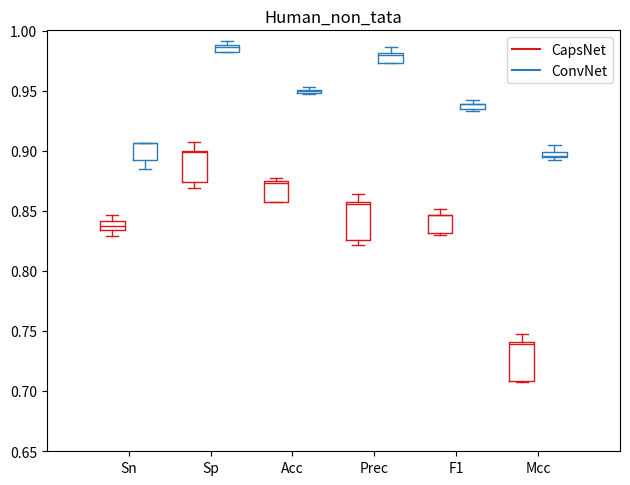

Generate this figure with matplotlib: (Note: this script raises an exception after producing the figure.)
# -*- coding: utf-8 -*-
"""
Created on Tue May  1 19:35:08 2018

[redacted]
"""

import pandas as pd
import numpy as np
import matplotlib.pyplot as plt

def set_box_color(bp, color):
    plt.setp(bp['boxes'], color=color)
    plt.setp(bp['whiskers'], color=color)
    plt.setp(bp['caps'], color=color)
    plt.setp(bp['medians'], color=color)

dbs= ('Arabidopsis_non_tata', 'Arabidopsis_tata', 'Bacillus', 'Ecoli', 'Human_non_tata', 'Mouse_non_tata', 'Mouse_tata')
liminf = (.85, .92, .7, .7, .65, .8, .9)
metrics = ('Sn', 'Sp', 'Acc', 'Prec', 'F1', 'Mcc')

################################################################################# Bacillus

org = 4

caps = [
    # Arabidopsis_non_tata
    [[0.9357021997, 0.9576988156, 0.9661590525, 0.9560067682, 0.9610829103], # Sn
    [0.9589877836, 0.9197207679, 0.9406631763, 0.9554973822, 0.9345549738], # Sp
    [0.9510650547, 0.932642487, 0.949337939, 0.9556706966, 0.9435808866], # Acc
    [0.9216666667, 0.8601823708, 0.8935837246, 0.9172077922, 0.8833592535], # Prec
    [0.9286314022, 0.90632506, 0.9284552846, 0.9362054681, 0.9205834684], # F1    
    [0.8914618592, 0.8569780601, 0.8909567193, 0.9027168258, 0.8788289546]], # Mcc
    # Arabidopsis_tata
    [[0.9866666667, 1, 0.9866666667, 0.9866666667, 0.9933333333],
    [0.96875, 0.9756944444, 0.9722222222, 0.9791666667, 0.9722222222],
    [0.9748858447, 0.9840182648, 0.9771689498, 0.9817351598, 0.9794520548],
    [0.9426751592, 0.9554140127, 0.9487179487, 0.961038961, 0.949044586],
    [0.9641693811, 0.9771986971, 0.9673202614, 0.9736842105, 0.9706840391],   
    [0.9454350532, 0.965500981, 0.9502181167, 0.9598967757, 0.9554680171]],
    # Bacillus
    [[0.9459459459, 0.8648648649, 0.8108108108, 0.972972973, 0.8918918919],
    [0.9603960396, 0.9504950495, 0.9504950495, 0.9603960396, 0.9306930693],
    [0.9565217391, 0.9275362319, 0.9130434783, 0.9637681159, 0.9202898551],
    [0.8974358974, 0.8648648649, 0.8571428571, 0.9, 0.825],
    [0.9210526316, 0.8648648649, 0.8333333333, 0.9350649351, 0.8571428571],
    [0.8916691618, 0.8153599144, 0.7751184729, 0.9113220823, 0.8031548397]], 
    # Ecoli
    [[0.9047619048, 0.8571428571, 0.8571428571, 0.8095238095, 0.8571428571],
    [0.97, 0.9733333333, 0.98, 0.97, 0.9366666667],
    [0.9557291667, 0.9479166667, 0.953125, 0.9348958333, 0.9192708333],
    [0.8941176471, 0.9, 0.9230769231, 0.8831168831, 0.7912087912],
    [0.899408284, 0.8780487805, 0.8888888889, 0.8447204969, 0.8228571429],
    [0.871053991, 0.8453677404, 0.8601849342, 0.8048502898, 0.771724111]],
    # Human_non_tata
    # [[0.7915194346, 0.8647147905, 0.8581524483, 0.8662291772, 0.8844018173],
    # [0.8860850757, 0.8237202596, 0.8262436914, 0.8529199712, 0.8136265321],
    # [0.8466876972, 0.8407991588, 0.8395373291, 0.8584647739, 0.8431125131],
    # [0.8322717622, 0.7779291553, 0.7791017415, 0.8079096045, 0.77214632],
    # [0.8113842173, 0.8190294047, 0.8167187125, 0.8360535932, 0.8244705882],
    # [0.6829905721, 0.6806508242, 0.6771045796, 0.7131432179, 0.6889706433]],

    [[0.8293791015, 0.834427057, 0.8374558304, 0.8465421504, 0.8414941949],
    [0.9069935112, 0.8741888969, 0.8990627253, 0.8994232156, 0.8691420332],
    [0.8746582545, 0.8576235542, 0.8733964248, 0.8773922187, 0.8576235542],
    [0.8642819569, 0.8256743257, 0.8555956679, 0.8573619632, 0.821182266],
    [0.8464708913, 0.8300276174, 0.8464285714, 0.8519177038, 0.8312141611],
    [0.7410969929, 0.7075729956, 0.7388800306, 0.7473572571, 0.7082906973]],
    # Mouse_non_tata
    [[0.9422604423, 0.9232186732, 0.8826781327, 0.9391891892, 0.9361179361],
    [0.8916633105, 0.8936770036, 0.9287152638, 0.9142166734, 0.9154248892],
    [0.9117003162, 0.905375821, 0.9104840671, 0.9241060569, 0.9236195573],
    [0.8508042152, 0.8505942275, 0.8903345725, 0.8777267509, 0.8788927336],
    [0.8941999417, 0.8854197349, 0.8864898211, 0.9074183976, 0.9066032124],
    [0.8219135468, 0.8070214523, 0.8126171665, 0.8446262532, 0.8433015854]],
    # Mouse_tata
    [[0.9841269841, 0.9761904762, 0.9761904762, 0.9682539683, 0.9603174603],
    [0.9745042493, 0.9745042493, 0.9688385269, 0.9631728045, 0.9745042493],
    [0.9770354906, 0.9749478079, 0.9707724426, 0.9645093946, 0.9707724426],
    [0.9323308271, 0.9318181818, 0.9179104478, 0.9037037037, 0.9307692308],
    [0.9575289575, 0.9534883721, 0.9461538462, 0.9348659004, 0.9453125],
    [0.9424543648, 0.9368326253, 0.9269489478, 0.9115389626, 0.9255865289]],
]

conv = [
    # Arabidopsis_non_tata
    [[0.9255499154, 0.9018612521, 0.9052453469, 0.923857868, 0.8984771574],
    [0.9685863874, 0.9659685864, 0.9554973822, 0.9616055846, 0.9703315881],
    [0.9539435809, 0.9441565918, 0.9383995394, 0.9487622337, 0.9458837075],
    [0.9382504288, 0.9318181818, 0.9129692833, 0.9254237288, 0.9398230088],
    [0.9318568995, 0.9165950129, 0.9090909091, 0.9246401355, 0.9186851211],
    [0.8971242486, 0.8749024859, 0.8625274834, 0.8858271255, 0.8786627259]],
    # Arabidopsis_tata
    [[0.9733333333, 0.9666666667, 0.9466666667, 0.96, 1],
    [0.9722222222, 0.9895833333, 0.9791666667, 0.9930555556, 0.96875],
    [0.9726027397, 0.9817351598, 0.9680365297, 0.9817351598, 0.9794520548],
    [0.9480519481, 0.9797297297, 0.9594594595, 0.9863013699, 0.9433962264],
    [0.9605263158, 0.9731543624, 0.9530201342, 0.972972973, 0.9708737864],
    [0.9397436366, 0.9593641045, 0.9288483836, 0.9593834826, 0.955989066]],
    # Bacillus
    [[0.9189189189, 0.9189189189, 0.8108108108, 0.9459459459, 0.7837837838],
    [0.9603960396, 0.9801980198, 0.9405940594, 0.9603960396, 0.9306930693],
    [0.9492753623, 0.9637681159, 0.9057971014, 0.9565217391, 0.8913043478],
    [0.8947368421, 0.9444444444, 0.8333333333, 0.8974358974, 0.8055555556],
    [0.9066666667, 0.9315068493, 0.8219178082, 0.9210526316, 0.7945205479],
    [0.871995436, 0.9070399009, 0.7580262029, 0.8916691618, 0.7207727784]],
    # Ecoli
    [[0.9285714286, 0.8571428571, 0.8333333333, 0.8452380952, 0.869047619],
    [0.9666666667, 0.9766666667, 0.9866666667, 0.9766666667, 0.9666666667],
    [0.9583333333, 0.9505208333, 0.953125, 0.9479166667, 0.9453125],
    [0.8863636364, 0.9113924051, 0.9459459459, 0.9102564103, 0.8795180723],
    [0.9069767442, 0.8834355828, 0.8860759494, 0.8765432099, 0.874251497],
    [0.880545158, 0.8527145165, 0.8594436675, 0.8445274155, 0.8393359065]],
    # Human_non_tata
    [[0.8849066128, 0.9066128218, 0.8919737506, 0.9066128218, 0.930338213],
    [0.9909877433, 0.9866618601, 0.9881038212, 0.9819754867, 0.963229992],
    [0.9467928496, 0.9533123028, 0.9480546793, 0.9505783386, 0.9495268139],
    [0.9859392576, 0.9798145117, 0.9816666667, 0.9729144095, 0.9475578406],
    [0.9326948657, 0.9417933928, 0.9346733668, 0.9385941991, 0.9388690779],
    [0.8924664491, 0.904813669, 0.8945434177, 0.8988937316, 0.8960045417]],
    # Mouse_non_tata
    [[0.8814496314, 0.8574938575, 0.8968058968, 0.8734643735, 0.8961916462],
    [0.9536850584, 0.960531615, 0.9343536045, 0.9661699557, 0.935964559],
    [0.9250790562, 0.9197275602, 0.9194843104, 0.9294575529, 0.92021405],
    [0.9258064516, 0.9344042838, 0.8995686999, 0.9442231076, 0.9017305315],
    [0.9030837004, 0.8942985266, 0.8981851738, 0.9074664965, 0.898952557],
    [0.842755209, 0.8317737826, 0.831601925, 0.8522939332, 0.8330479848]],
    # Mouse_tata
    [[0.9523809524, 0.9365079365, 0.9365079365, 0.9365079365, 0.9603174603],
    [0.9773371105, 0.9830028329, 0.9830028329, 0.9745042493, 0.9801699717],
    [0.9707724426, 0.9707724426, 0.9707724426, 0.9645093946, 0.9749478079],
    [0.9375, 0.9516129032, 0.9516129032, 0.9291338583, 0.9453125],
    [0.9448818898, 0.944, 0.944, 0.9328063241, 0.9527559055],
    [0.9250503054, 0.9242818528, 0.9242818528, 0.9087064679, 0.9357656056]],  
]


plt.figure()

bpl = plt.boxplot(caps[org], positions=np.array(range(len(caps[org])))*2.0-0.4, sym='', widths=0.6)
bpr = plt.boxplot(conv[org], positions=np.array(range(len(conv[org])))*2.0+0.4, sym='', widths=0.6)
set_box_color(bpl, '#D7191C') # colors are from http://colorbrewer2.org/
set_box_color(bpr, '#2C7BB6')

# draw temporary red and blue lines and use them to create a legend
plt.plot([], c='#D7191C', label='CapsNet')
plt.plot([], c='#2C7BB6', label='ConvNet')
plt.legend()

plt.xticks(range(0, len(metrics) * 2, 2), metrics)
plt.xlim(-2, len(metrics)*2)
plt.ylim(liminf[org], 1)
plt.tight_layout()
plt.title(dbs[org])
plt.legend(loc='bottom left', shadow=False)

figname = 'results_boxplot-{}.eps'.format(dbs[org])
plt.savefig(figname , format='eps', dpi=3000)
plt.show()



#ind = np.arange(len(cnn))
#width = 0.2
#
#ax = plt.subplot(111)
#ax.bar(ind, cnn, width, color='#EDC951', label='CNN')
#ax.bar(ind+width, caps, width, yerr=std, color='#EB6841', label='CapsNet')
#
#ax.set_ylabel('Sp')
#plt.xticks(ind, , rotation='vertical')
##plt.subplots_adjust(top=10.0)
#
##ax.legend(loc='upper right', shadow=True)
#plt.title("Comparação da Especificidade")
##plt.legend(loc='upper left', prop={'size':10}, bbox_to_anchor=(1,1))
#plt.legend(loc='bottom right')
#
#
#
#
#plt.tight_layout()
#plt.savefig('comp_sp.eps', format='eps', dpi=1000)
#plt.show()


print('END')